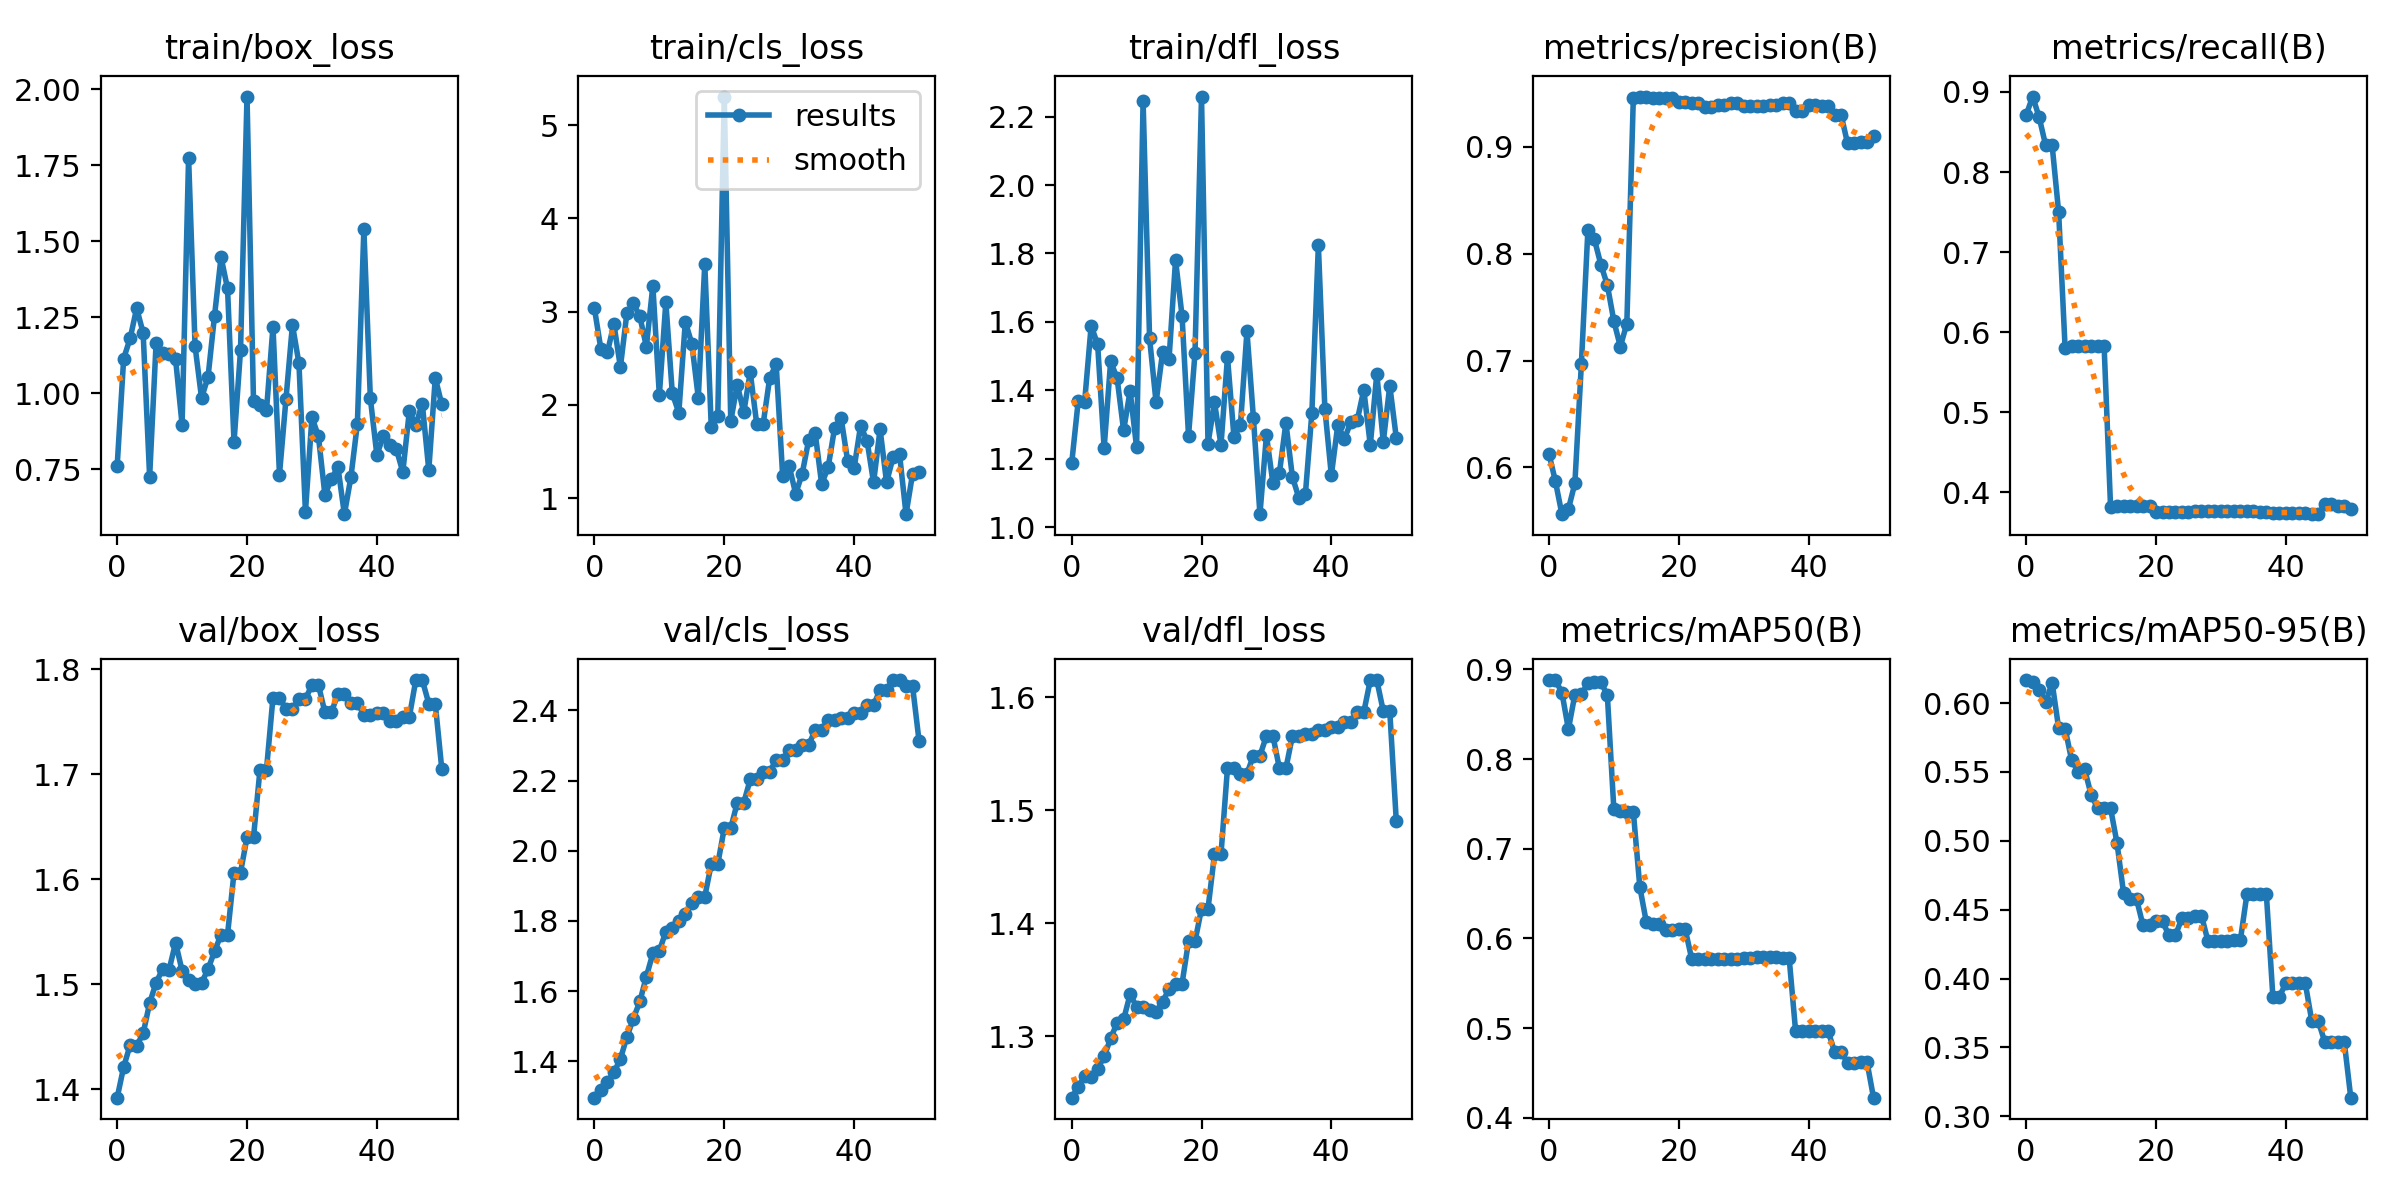

Values plotted in this chart, from the file beside it:
epoch, train/box_loss, train/cls_loss, train/dfl_loss, metrics/precision(B), metrics/recall(B), metrics/mAP50(B), metrics/mAP50-95(B), val/box_loss, val/cls_loss, val/dfl_loss, lr/pg0, lr/pg1, lr/pg2
0, 0.7608, 3.035, 1.186, 0.613, 0.8712, 0.8882, 0.6168, 1.392, 1.296, 1.246, 0, 0, 0
1, 1.114, 2.598, 1.367, 0.5871, 0.8942, 0.888, 0.6151, 1.421, 1.319, 1.255, 1.1782e-06, 1.1782e-06, 1.1782e-06
2, 1.18, 2.564, 1.367, 0.5563, 0.8684, 0.8743, 0.6093, 1.442, 1.341, 1.264, 2.3329e-06, 2.3329e-06, 2.3329e-06
3, 1.279, 2.869, 1.589, 0.5611, 0.8333, 0.8333, 0.6005, 1.442, 1.368, 1.264, 3.464e-06, 3.464e-06, 3.464e-06
4, 1.198, 2.405, 1.535, 0.5853, 0.8333, 0.872, 0.6148, 1.453, 1.407, 1.271, 4.5715e-06, 4.5715e-06, 4.5715e-06
5, 0.7247, 2.984, 1.23, 0.6969, 0.75, 0.8721, 0.5819, 1.482, 1.469, 1.282, 5.6555e-06, 5.6555e-06, 5.6555e-06
6, 1.166, 3.091, 1.484, 0.8218, 0.5797, 0.8847, 0.5815, 1.502, 1.522, 1.298, 6.7159e-06, 6.7159e-06, 6.7159e-06
7, 1.132, 2.948, 1.435, 0.8135, 0.5833, 0.8861, 0.5586, 1.514, 1.571, 1.312, 7.7527e-06, 7.7527e-06, 7.7527e-06
8, 1.127, 2.626, 1.283, 0.7898, 0.5833, 0.8861, 0.5503, 1.514, 1.641, 1.315, 8.766e-06, 8.766e-06, 8.766e-06
9, 1.111, 3.277, 1.398, 0.7706, 0.5833, 0.8711, 0.552, 1.54, 1.707, 1.337, 9.7557e-06, 9.7557e-06, 9.7557e-06
10, 0.896, 2.106, 1.234, 0.737, 0.5833, 0.7442, 0.5336, 1.513, 1.714, 1.326, 1.0722e-05, 1.0722e-05, 1.0722e-05
11, 1.774, 3.1, 2.246, 0.713, 0.5833, 0.7427, 0.5237, 1.504, 1.77, 1.326, 1.1664e-05, 1.1664e-05, 1.1664e-05
12, 1.154, 2.123, 1.552, 0.7345, 0.5833, 0.7415, 0.5236, 1.5, 1.78, 1.323, 1.2584e-05, 1.2584e-05, 1.2584e-05
13, 0.9833, 1.917, 1.365, 0.9453, 0.3816, 0.7415, 0.5237, 1.501, 1.8, 1.321, 1.3479e-05, 1.3479e-05, 1.3479e-05
14, 1.054, 2.891, 1.511, 0.9463, 0.3826, 0.6575, 0.4981, 1.514, 1.819, 1.33, 1.4351e-05, 1.4351e-05, 1.4351e-05
15, 1.255, 2.658, 1.492, 0.9469, 0.3832, 0.6183, 0.4621, 1.531, 1.85, 1.342, 1.5199e-05, 1.5199e-05, 1.5199e-05
16, 1.447, 2.078, 1.781, 0.9452, 0.3833, 0.6162, 0.4577, 1.547, 1.869, 1.347, 1.6024e-05, 1.6024e-05, 1.6024e-05
17, 1.344, 3.513, 1.618, 0.9452, 0.3833, 0.6162, 0.4577, 1.547, 1.869, 1.347, 1.6825e-05, 1.6825e-05, 1.6825e-05
18, 0.8389, 1.759, 1.267, 0.9453, 0.3833, 0.6091, 0.4385, 1.606, 1.962, 1.384, 1.7603e-05, 1.7603e-05, 1.7603e-05
19, 1.141, 1.878, 1.51, 0.9453, 0.3833, 0.6091, 0.4385, 1.606, 1.962, 1.384, 1.8357e-05, 1.8357e-05, 1.8357e-05
20, 1.976, 5.305, 2.259, 0.9417, 0.3753, 0.61, 0.4414, 1.64, 2.064, 1.413, 1.9088e-05, 1.9088e-05, 1.9088e-05
21, 0.9736, 1.825, 1.244, 0.9417, 0.3753, 0.61, 0.4414, 1.64, 2.064, 1.413, 1.9795e-05, 1.9795e-05, 1.9795e-05
22, 0.9616, 2.219, 1.365, 0.9405, 0.3755, 0.577, 0.4314, 1.704, 2.137, 1.461, 2.0478e-05, 2.0478e-05, 2.0478e-05
23, 0.9436, 1.921, 1.24, 0.9405, 0.3755, 0.577, 0.4314, 1.704, 2.137, 1.461, 2.1138e-05, 2.1138e-05, 2.1138e-05
24, 1.218, 2.351, 1.497, 0.9368, 0.376, 0.5771, 0.4441, 1.773, 2.203, 1.537, 2.1774e-05, 2.1774e-05, 2.1774e-05
25, 0.732, 1.795, 1.263, 0.9368, 0.376, 0.5771, 0.4441, 1.773, 2.203, 1.537, 2.2387e-05, 2.2387e-05, 2.2387e-05
26, 0.98, 1.8, 1.3, 0.9386, 0.3762, 0.5776, 0.4458, 1.762, 2.225, 1.532, 2.2976e-05, 2.2976e-05, 2.2976e-05
27, 1.224, 2.291, 1.572, 0.9386, 0.3762, 0.5776, 0.4458, 1.762, 2.225, 1.532, 2.3542e-05, 2.3542e-05, 2.3542e-05
28, 1.098, 2.434, 1.318, 0.9408, 0.3763, 0.5775, 0.4272, 1.772, 2.259, 1.548, 2.4084e-05, 2.4084e-05, 2.4084e-05
29, 0.6091, 1.236, 1.038, 0.9408, 0.3763, 0.5775, 0.4272, 1.772, 2.259, 1.548, 2.4602e-05, 2.4602e-05, 2.4602e-05
30, 0.9208, 1.345, 1.268, 0.9382, 0.3762, 0.5785, 0.4275, 1.785, 2.288, 1.566, 2.5097e-05, 2.5097e-05, 2.5097e-05
31, 0.8577, 1.049, 1.128, 0.9382, 0.3762, 0.5785, 0.4275, 1.785, 2.288, 1.566, 2.5568e-05, 2.5568e-05, 2.5568e-05
32, 0.665, 1.262, 1.159, 0.9384, 0.3761, 0.5788, 0.4281, 1.759, 2.301, 1.537, 2.6016e-05, 2.6016e-05, 2.6016e-05
33, 0.7172, 1.622, 1.305, 0.9384, 0.3761, 0.5788, 0.4281, 1.759, 2.301, 1.537, 2.644e-05, 2.644e-05, 2.644e-05
34, 0.7571, 1.701, 1.147, 0.9389, 0.3762, 0.579, 0.4611, 1.776, 2.344, 1.566, 2.6841e-05, 2.6841e-05, 2.6841e-05
35, 0.6017, 1.154, 1.085, 0.9389, 0.3762, 0.579, 0.4611, 1.776, 2.344, 1.566, 2.7218e-05, 2.7218e-05, 2.7218e-05
36, 0.7229, 1.331, 1.096, 0.9406, 0.3755, 0.5786, 0.4611, 1.768, 2.373, 1.568, 2.7572e-05, 2.7572e-05, 2.7572e-05
37, 0.8988, 1.756, 1.334, 0.9406, 0.3755, 0.5786, 0.4611, 1.768, 2.373, 1.568, 2.7902e-05, 2.7902e-05, 2.7902e-05
38, 1.539, 1.859, 1.824, 0.9337, 0.3742, 0.4965, 0.3869, 1.757, 2.377, 1.571, 2.8208e-05, 2.8208e-05, 2.8208e-05
39, 0.9825, 1.403, 1.347, 0.9337, 0.3742, 0.4965, 0.3869, 1.757, 2.377, 1.571, 2.8491e-05, 2.8491e-05, 2.8491e-05
40, 0.7966, 1.322, 1.152, 0.9392, 0.3745, 0.4971, 0.3965, 1.759, 2.393, 1.574, 2.875e-05, 2.875e-05, 2.875e-05
41, 0.8584, 1.778, 1.3, 0.9392, 0.3745, 0.4971, 0.3965, 1.759, 2.393, 1.574, 2.8986e-05, 2.8986e-05, 2.8986e-05
42, 0.8291, 1.614, 1.258, 0.9376, 0.3736, 0.4968, 0.3964, 1.751, 2.415, 1.578, 2.9198e-05, 2.9198e-05, 2.9198e-05
43, 0.8159, 1.169, 1.307, 0.9376, 0.3736, 0.4968, 0.3964, 1.751, 2.415, 1.578, 2.9387e-05, 2.9387e-05, 2.9387e-05
44, 0.7402, 1.742, 1.313, 0.9301, 0.3727, 0.4736, 0.369, 1.754, 2.459, 1.587, 2.9552e-05, 2.9552e-05, 2.9552e-05
45, 0.9399, 1.171, 1.401, 0.9301, 0.3727, 0.4736, 0.369, 1.754, 2.459, 1.587, 2.9693e-05, 2.9693e-05, 2.9693e-05
46, 0.8951, 1.438, 1.24, 0.903, 0.3851, 0.4615, 0.3539, 1.79, 2.487, 1.615, 2.9811e-05, 2.9811e-05, 2.9811e-05
47, 0.9653, 1.472, 1.448, 0.903, 0.3851, 0.4615, 0.3539, 1.79, 2.487, 1.615, 2.9906e-05, 2.9906e-05, 2.9906e-05
48, 0.7468, 0.8297, 1.249, 0.9046, 0.3828, 0.4621, 0.354, 1.767, 2.47, 1.588, 2.9977e-05, 2.9977e-05, 2.9977e-05
49, 1.05, 1.259, 1.413, 0.9046, 0.3828, 0.4621, 0.354, 1.767, 2.47, 1.588, 3.0024e-05, 3.0024e-05, 3.0024e-05
50, 0.963, 1.283, 1.262, 0.91, 0.3797, 0.4224, 0.3135, 1.705, 2.314, 1.491, 3.0048e-05, 3.0048e-05, 3.0048e-05
